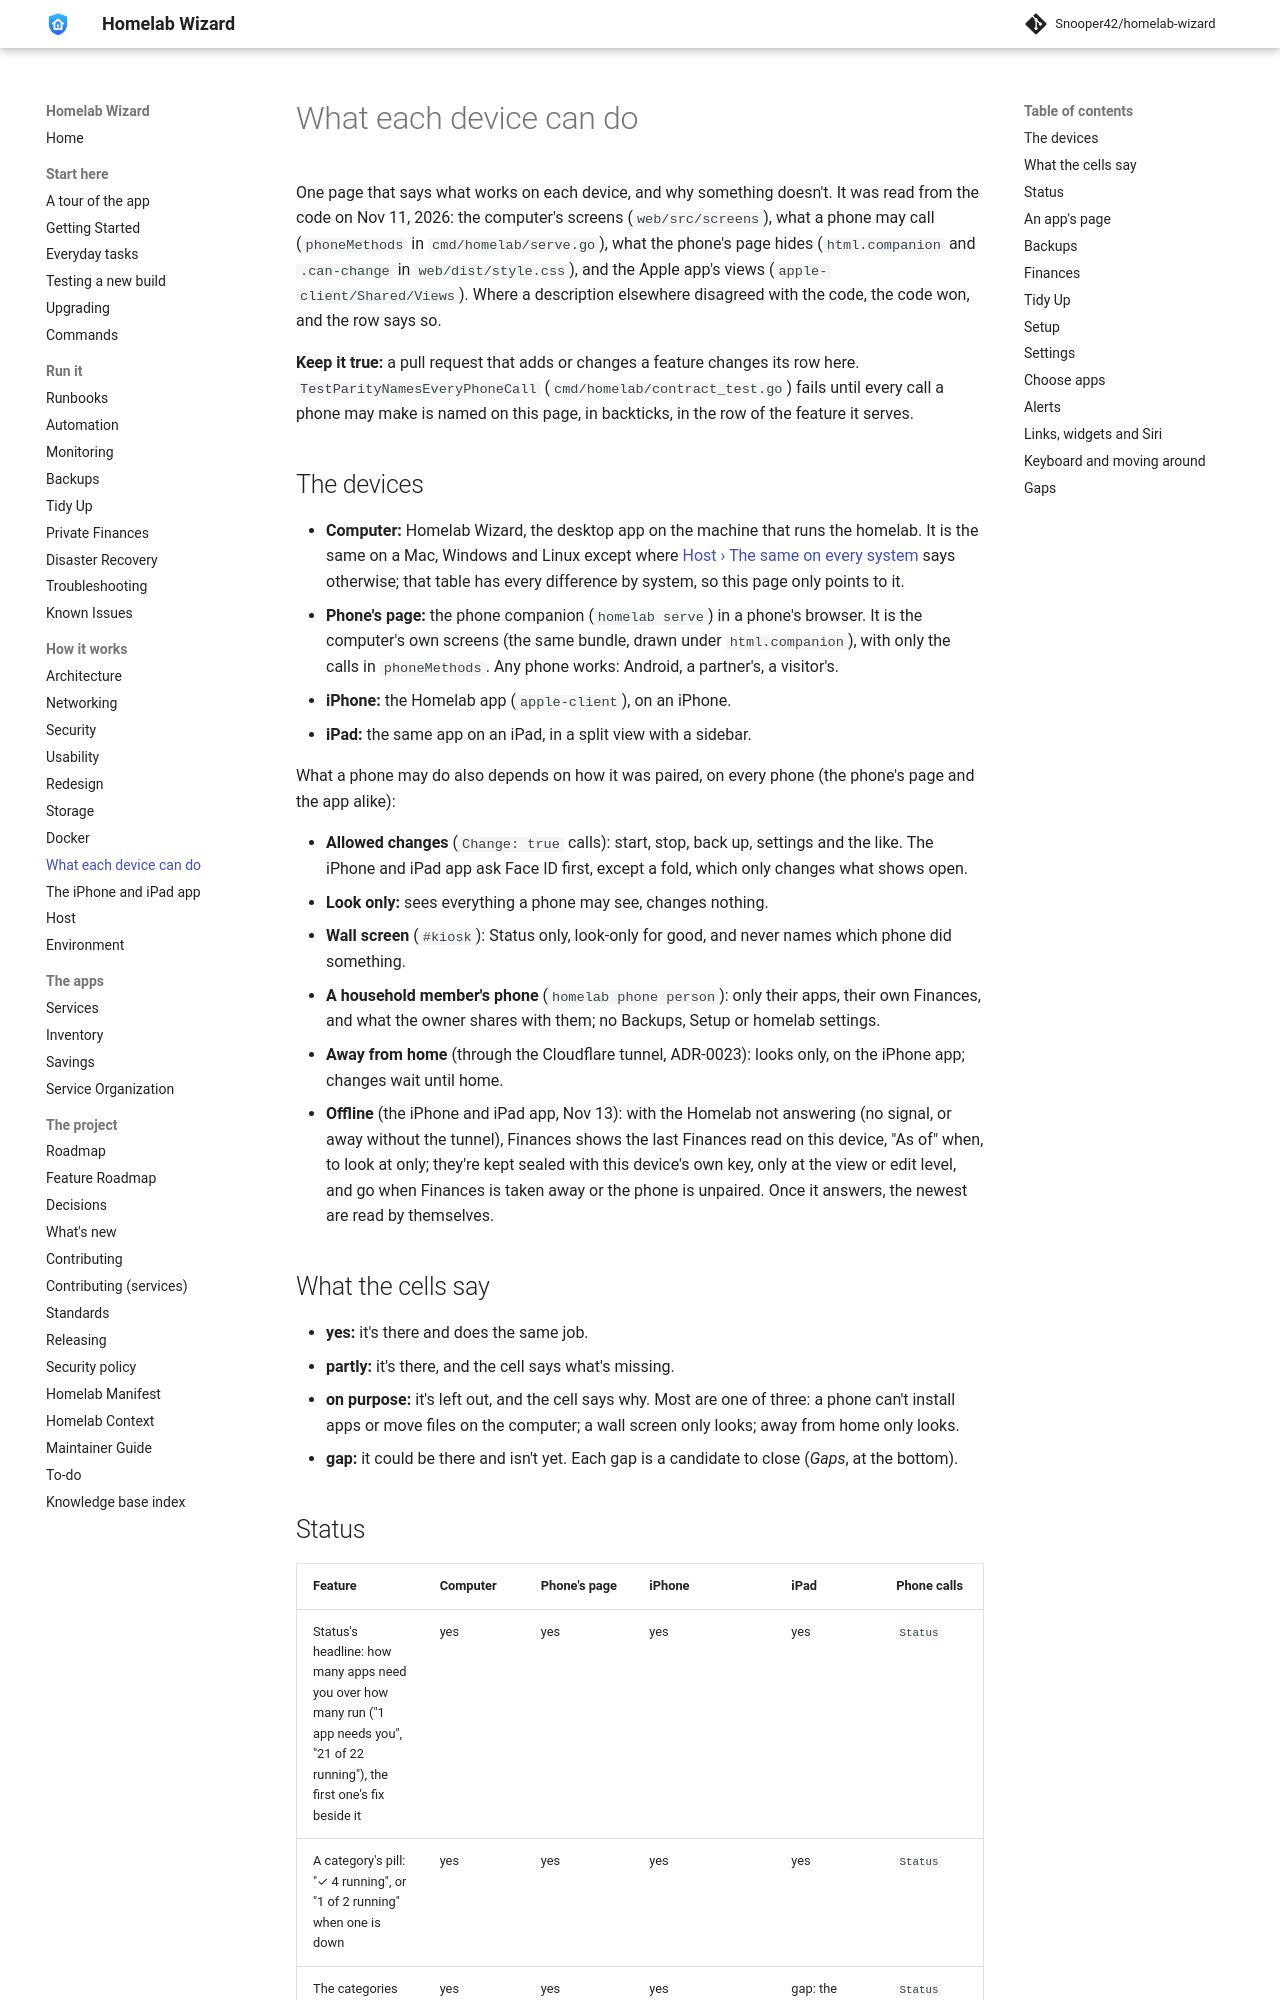

repository: Snooper42/homelab-wizard · page: docs/Parity/index.html · generator: mkdocs

---
version: 0.17.0
---

# What each device can do

One page that says what works on each device, and why something doesn't. It was read from the code on Nov 11, 2026: the computer's screens (`web/src/screens`), what a phone may call (`phoneMethods` in `cmd/homelab/serve.go`), what the phone's page hides (`html.companion` and `.can-change` in `web/dist/style.css`), and the Apple app's views (`apple-client/Shared/Views`). Where a description elsewhere disagreed with the code, the code won, and the row says so.

**Keep it true:** a pull request that adds or changes a feature changes its row here. `TestParityNamesEveryPhoneCall` (`cmd/homelab/contract_test.go`) fails until every call a phone may make is named on this page, in backticks, in the row of the feature it serves.
